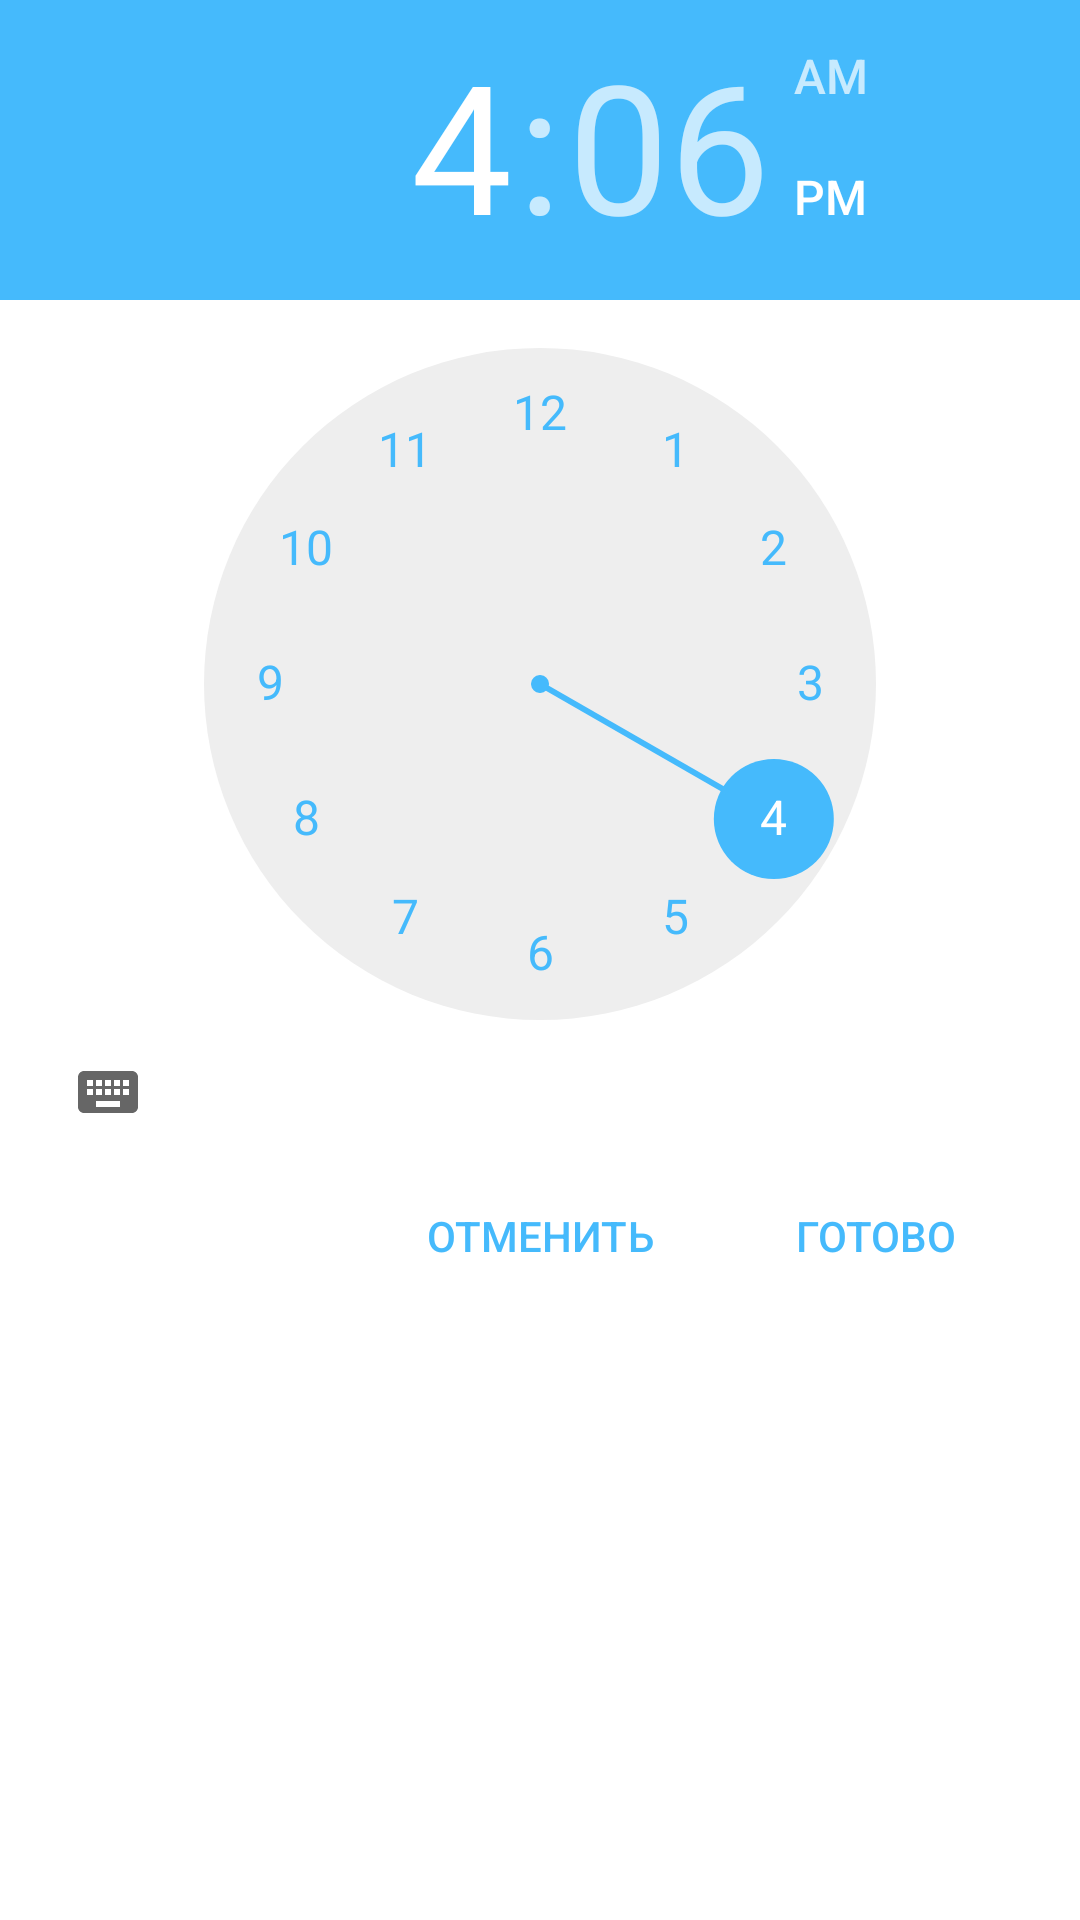

The Android layout XML behind this screen, and the referenced resources:
<!-- AndroidManifest.xml: application theme Theme.DevTodoList.Blu -->
<!-- res/layout/clock_dialog_fragment.xml -->
<?xml version="1.0" encoding="utf-8"?>
<androidx.constraintlayout.widget.ConstraintLayout xmlns:android="http://schemas.android.com/apk/res/android"
    xmlns:app="http://schemas.android.com/apk/res-auto"
    android:layout_width="match_parent"
    android:layout_height="match_parent">

    <TimePicker
        android:id="@+id/clock"
        android:layout_width="wrap_content"
        android:layout_height="wrap_content"
        android:onClick="onClick"
        android:numbersInnerTextColor="@color/blueColor"
        app:layout_constraintEnd_toEndOf="parent"
        app:layout_constraintStart_toStartOf="parent"
        app:layout_constraintTop_toTopOf="parent" />

    <Button
        android:id="@+id/saveTime"
        android:layout_width="wrap_content"
        android:layout_height="wrap_content"
        android:background="@android:color/transparent"
        android:text="@string/complite"
        android:textColor="@color/blueColor"
        app:layout_constraintEnd_toEndOf="parent"
        app:layout_constraintStart_toEndOf="@+id/cancelTime"
        app:layout_constraintTop_toBottomOf="@+id/clock" />

    <Button
        android:id="@+id/cancelTime"
        android:layout_width="wrap_content"
        android:layout_height="wrap_content"
        android:background="@android:color/transparent"
        android:text="@string/cancel"
        android:textColor="@color/blueColor"
        app:layout_constraintEnd_toEndOf="parent"
        app:layout_constraintStart_toStartOf="parent"
        app:layout_constraintTop_toBottomOf="@+id/clock" />


</androidx.constraintlayout.widget.ConstraintLayout>
<!-- resources referenced by this layout -->
<resources>
  <color name="blueColor">#45BAFC</color>
  <string name="cancel">Отменить</string>
  <string name="complite">Готово</string>
  <style name="Theme.DevTodoList.Blu" parent="Theme.MaterialComponents.DayNight.NoActionBar">
          
          <item name="colorPrimary">@color/blueColor</item>
          <item name="colorPrimaryVariant">@color/blueColor</item>
          <item name="colorOnPrimary">@color/white</item>
          <item name="android:textColorPrimary">@color/blueColor</item>
          <item name="android:navigationBarColor">@color/blueColor</item>
          <item name="android:textColor">@color/textBlackColor</item>
          
          <item name="colorSecondary">@color/blueColor</item>
          <item name="colorSecondaryVariant">@color/blueColor</item>
          <item name="colorOnSecondary">@color/textBlackColor</item>
          
          <item name="android:statusBarColor" tools:targetApi="l">?attr/colorPrimaryVariant</item>
          
      </style>
  <color name="white">#FFFFFFFF</color>
  <color name="textBlackColor">#011C26</color>
</resources>
